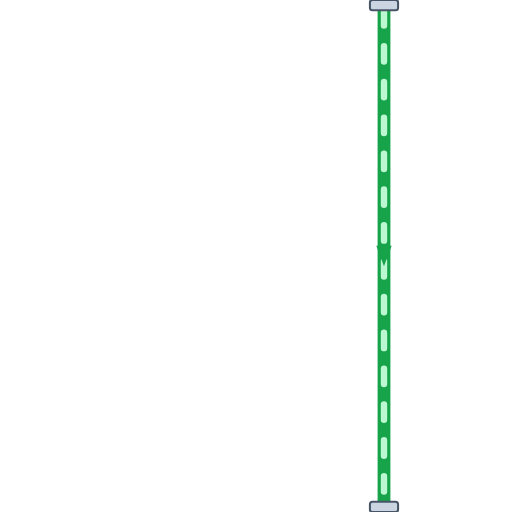
t = 0.00 s
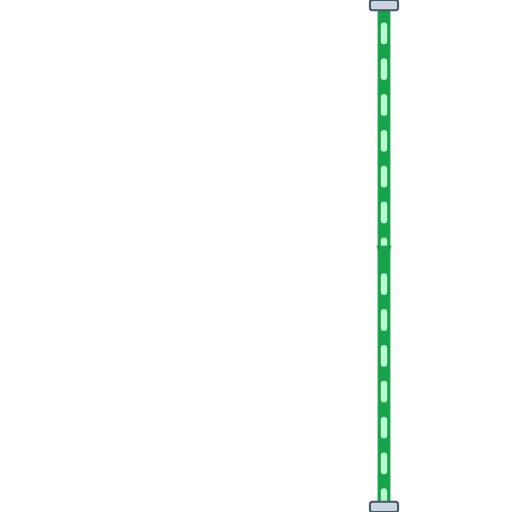
t = 0.20 s
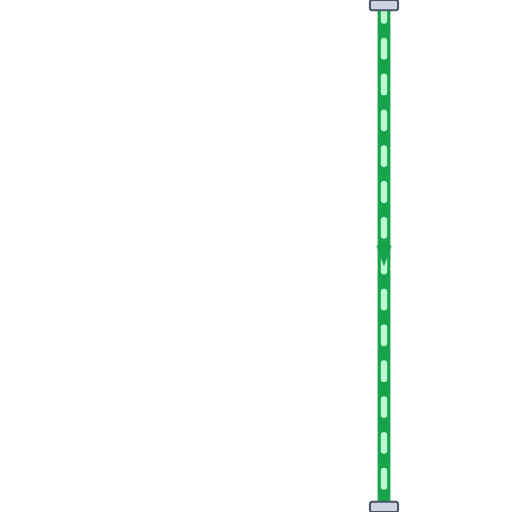
t = 0.40 s
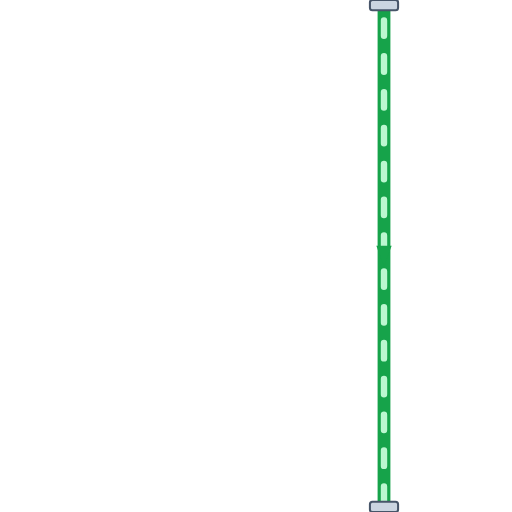
t = 0.60 s

The animated SVG that drew these frames (rendered in a browser with its animation timeline set to each time). Animation: 1 CSS @keyframes rule; one cycle of 0.80 s, repeats indefinitely.

<svg xmlns="http://www.w3.org/2000/svg" viewBox="0 0 200 200" width="200" height="200">
  <defs>
    <style>
      @keyframes p-flow-anim {
        from { stroke-dashoffset: 24; } to { stroke-dashoffset: 0; }
      }
      .anim-p-flow {
        stroke-dasharray: 6 8;
        animation: p-flow-anim 0.8s linear infinite;
      }
    </style>
    <filter id="ssPipeShadow" x="-15%" y="-15%" width="130%" height="130%">
      <feDropShadow dx="0" dy="2.5" stdDeviation="2.5" flood-color="#0f172a" flood-opacity="0.32" />
    </filter>
    <linearGradient id="ssPipeGradH" x1="0%" y1="0%" x2="0%" y2="100%">
      <stop offset="0%" stop-color="#64748b" /><stop offset="25%" stop-color="#ffffff" />
      <stop offset="55%" stop-color="#cbd5e1" /><stop offset="85%" stop-color="#94a3b8" /><stop offset="100%" stop-color="#475569" />
    </linearGradient>
  </defs>

  <!-- Stainless Steel 316 Outer Casing (8px with 3D Drop Shadow) -->
  <path d="M 150 0 L 150 200" stroke="url(#ssPipeGradH)" stroke-width="8" fill="none" stroke-linecap="round" stroke-linejoin="round" filter="url(#ssPipeShadow)"/>

  <!-- Process Fluid Core (5px) -->
  <path d="M 150 0 L 150 200" stroke="#16A34A" stroke-width="5" fill="none" stroke-linecap="round" stroke-linejoin="round"/>

  <!-- Animated Fluid Flow Stream Dashes (2.5px) -->
  <path d="M 150 0 L 150 200" stroke="#BBF7D0" stroke-width="2.5" fill="none" stroke-linejoin="round" stroke-linecap="round" class="anim-p-flow"/>

  <!-- Directional Flow Arrow -->
  <polygon points="147,96 150,104 153,96" fill="#16A34A" />

  <!-- ANSI Flange Connection Collars -->
  <rect x="144.5" y="0" width="11" height="4" rx="1" fill="#cbd5e1" stroke="#475569" stroke-width="0.8"/>
  <rect x="144.5" y="196" width="11" height="4" rx="1" fill="#cbd5e1" stroke="#475569" stroke-width="0.8"/>
</svg>
